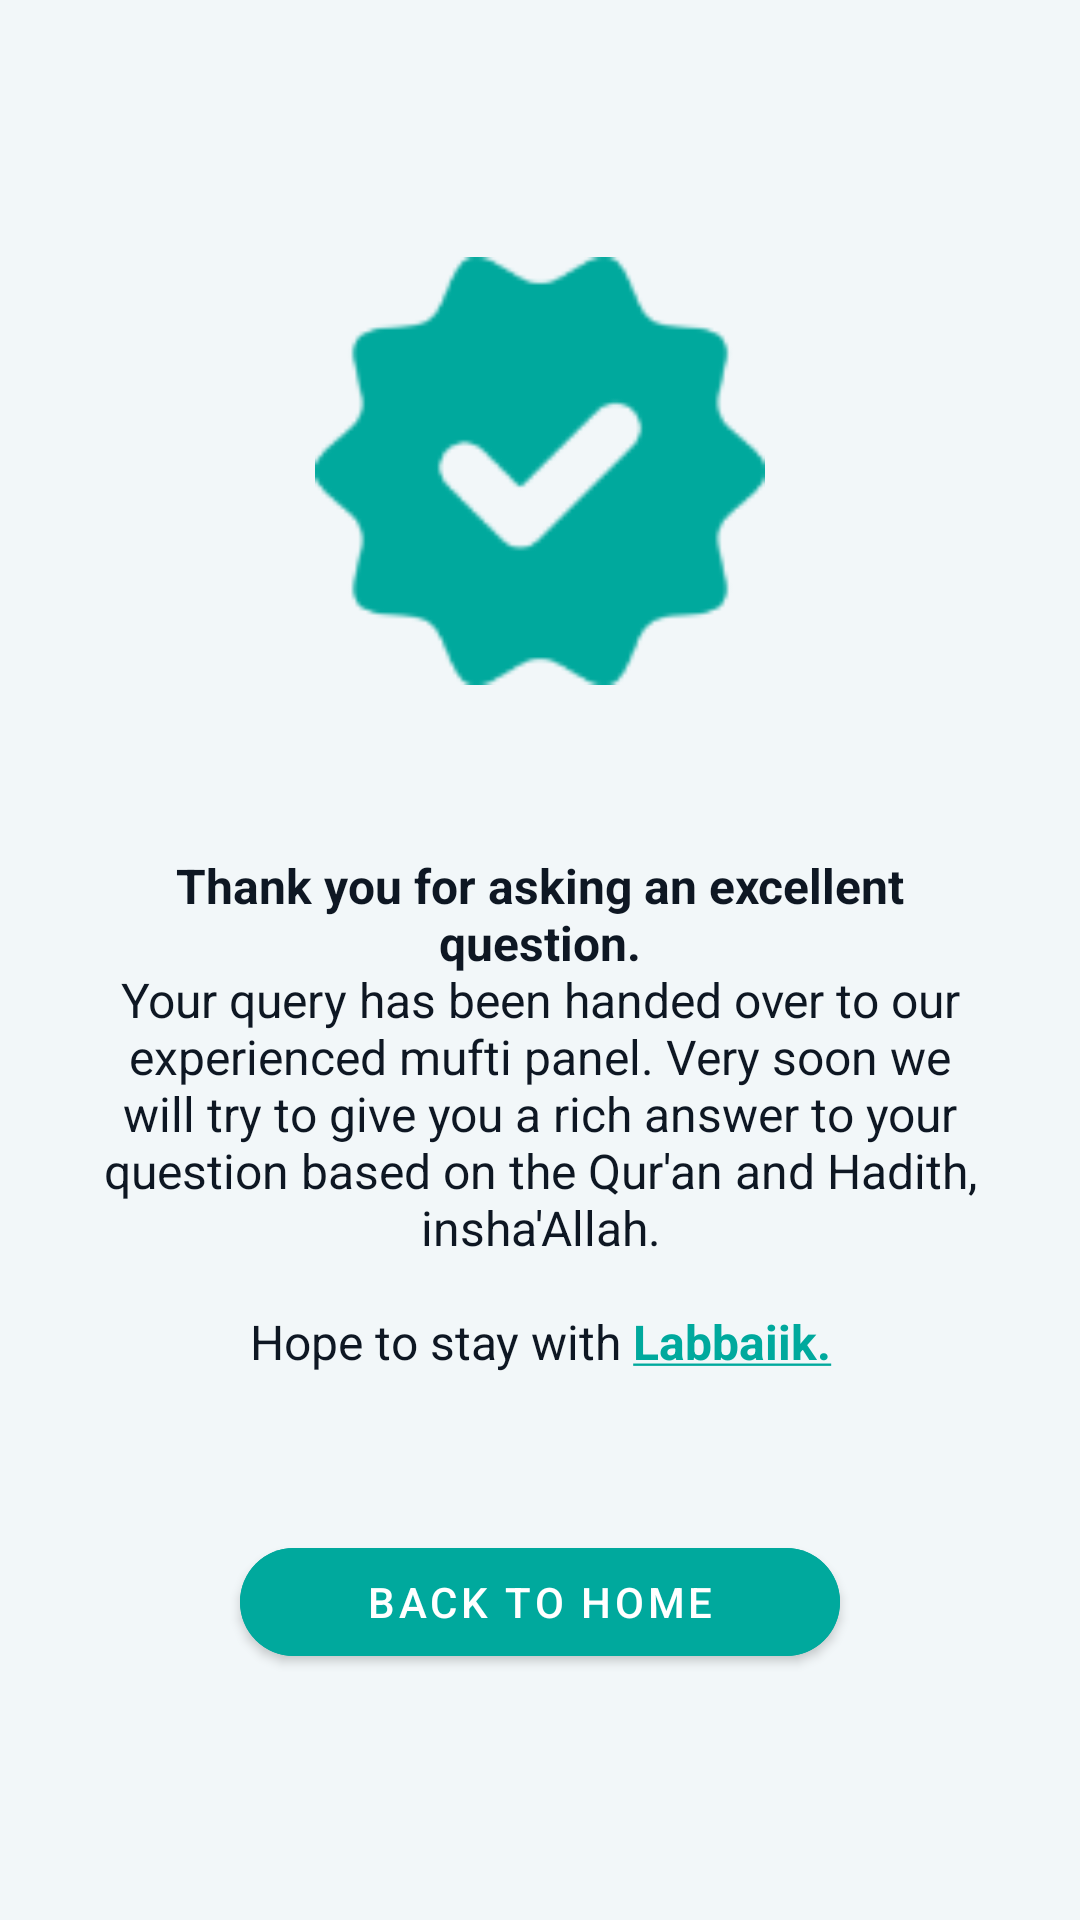

The Android layout XML behind this screen, and the referenced resources:
<!-- AndroidManifest.xml: application theme Theme.Labbaiik -->
<!-- res/layout/fragment_ask_question_confirmation.xml -->
<?xml version="1.0" encoding="utf-8"?>
<layout xmlns:android="http://schemas.android.com/apk/res/android"
xmlns:app="http://schemas.android.com/apk/res-auto"
xmlns:tools="http://schemas.android.com/tools">

<androidx.constraintlayout.widget.ConstraintLayout
    android:layout_width="match_parent"
    android:layout_height="match_parent"
    android:background="@color/background_color"
    android:padding="30sp"
    tools:context=".view.fragments.question.AskQuestionConfirmationFragment">

    <ImageView
        android:id="@+id/imageView3"
        android:layout_width="150dp"
        android:layout_height="150dp"
        android:src="@drawable/confirmation_icon"
        app:layout_constraintBottom_toTopOf="@+id/textView5"
        app:layout_constraintEnd_toEndOf="parent"
        app:layout_constraintHorizontal_bias="0.5"
        app:layout_constraintStart_toStartOf="parent"
        app:layout_constraintTop_toTopOf="parent"
        app:layout_constraintVertical_chainStyle="spread" />

    <TextView
        android:id="@+id/textView5"
        android:layout_width="match_parent"
        android:layout_height="wrap_content"
        android:gravity="center"
        android:text="@string/ask_question_confirmation"
        android:textColor="@color/textColor_primary"
        android:textSize="16sp"
        app:layout_constraintBottom_toTopOf="@+id/btnGoHome"
        app:layout_constraintEnd_toEndOf="@+id/imageView3"
        app:layout_constraintHorizontal_bias="0.5"
        app:layout_constraintStart_toStartOf="@+id/imageView3"
        app:layout_constraintTop_toBottomOf="@+id/imageView3" />


    <com.google.android.material.button.MaterialButton
        android:id="@+id/btnGoHome"
        android:layout_width="200dp"
        android:layout_height="wrap_content"
        android:backgroundTint="@color/primary_button_color"
        android:padding="8dp"
        android:text="@string/back_to_home"
        android:textColor="@color/white"
        android:textFontWeight="600"
        android:textSize="14sp"
        app:cornerRadius="30dp"
        app:layout_constraintBottom_toBottomOf="parent"
        app:layout_constraintEnd_toEndOf="@+id/textView5"
        app:layout_constraintHorizontal_bias="0.5"
        app:layout_constraintStart_toStartOf="@+id/textView5"
        app:layout_constraintTop_toBottomOf="@+id/textView5" />


</androidx.constraintlayout.widget.ConstraintLayout>
</layout>
<!-- resources referenced by this layout -->
<resources>
  <color name="background_color">#F2F7F9</color>
  <color name="primary_button_color">#00A99D</color>
  <color name="textColor_primary">#0E1723</color>
  <color name="white">#FFFFFFFF</color>
  <!-- drawable confirmation_icon: png bitmap (drawable, 5384 bytes) -->
  <string name="ask_question_confirmation"><b>Thank you for asking an excellent question.</b>\nYour query has been handed over to our experienced mufti panel. Very soon we will try to give you a rich answer to your question based on the Qur\'an and Hadith, insha\'Allah.\n\n Hope to stay with <font fgcolor="#00A99D"><b><u>Labbaiik.</u></b> </font></string>
  <string name="back_to_home">Back to home</string>
  <style name="Theme.Labbaiik" parent="Theme.MaterialComponents.DayNight.DarkActionBar">
          
          <item name="colorPrimary">@color/theme_color</item>
          <item name="colorPrimaryVariant">@color/theme_color</item>
          <item name="colorOnPrimary">@color/white</item>
          
          <item name="colorSecondary">@color/theme_color</item>
          <item name="colorSecondaryVariant">@color/theme_color</item>
          <item name="colorOnSecondary">@color/black</item>
          
          <item name="android:statusBarColor" tools:targetApi="l">?attr/colorPrimaryVariant</item>
          
      </style>
  <color name="theme_color">#00A99D</color>
  <color name="black">#FF000000</color>
</resources>
